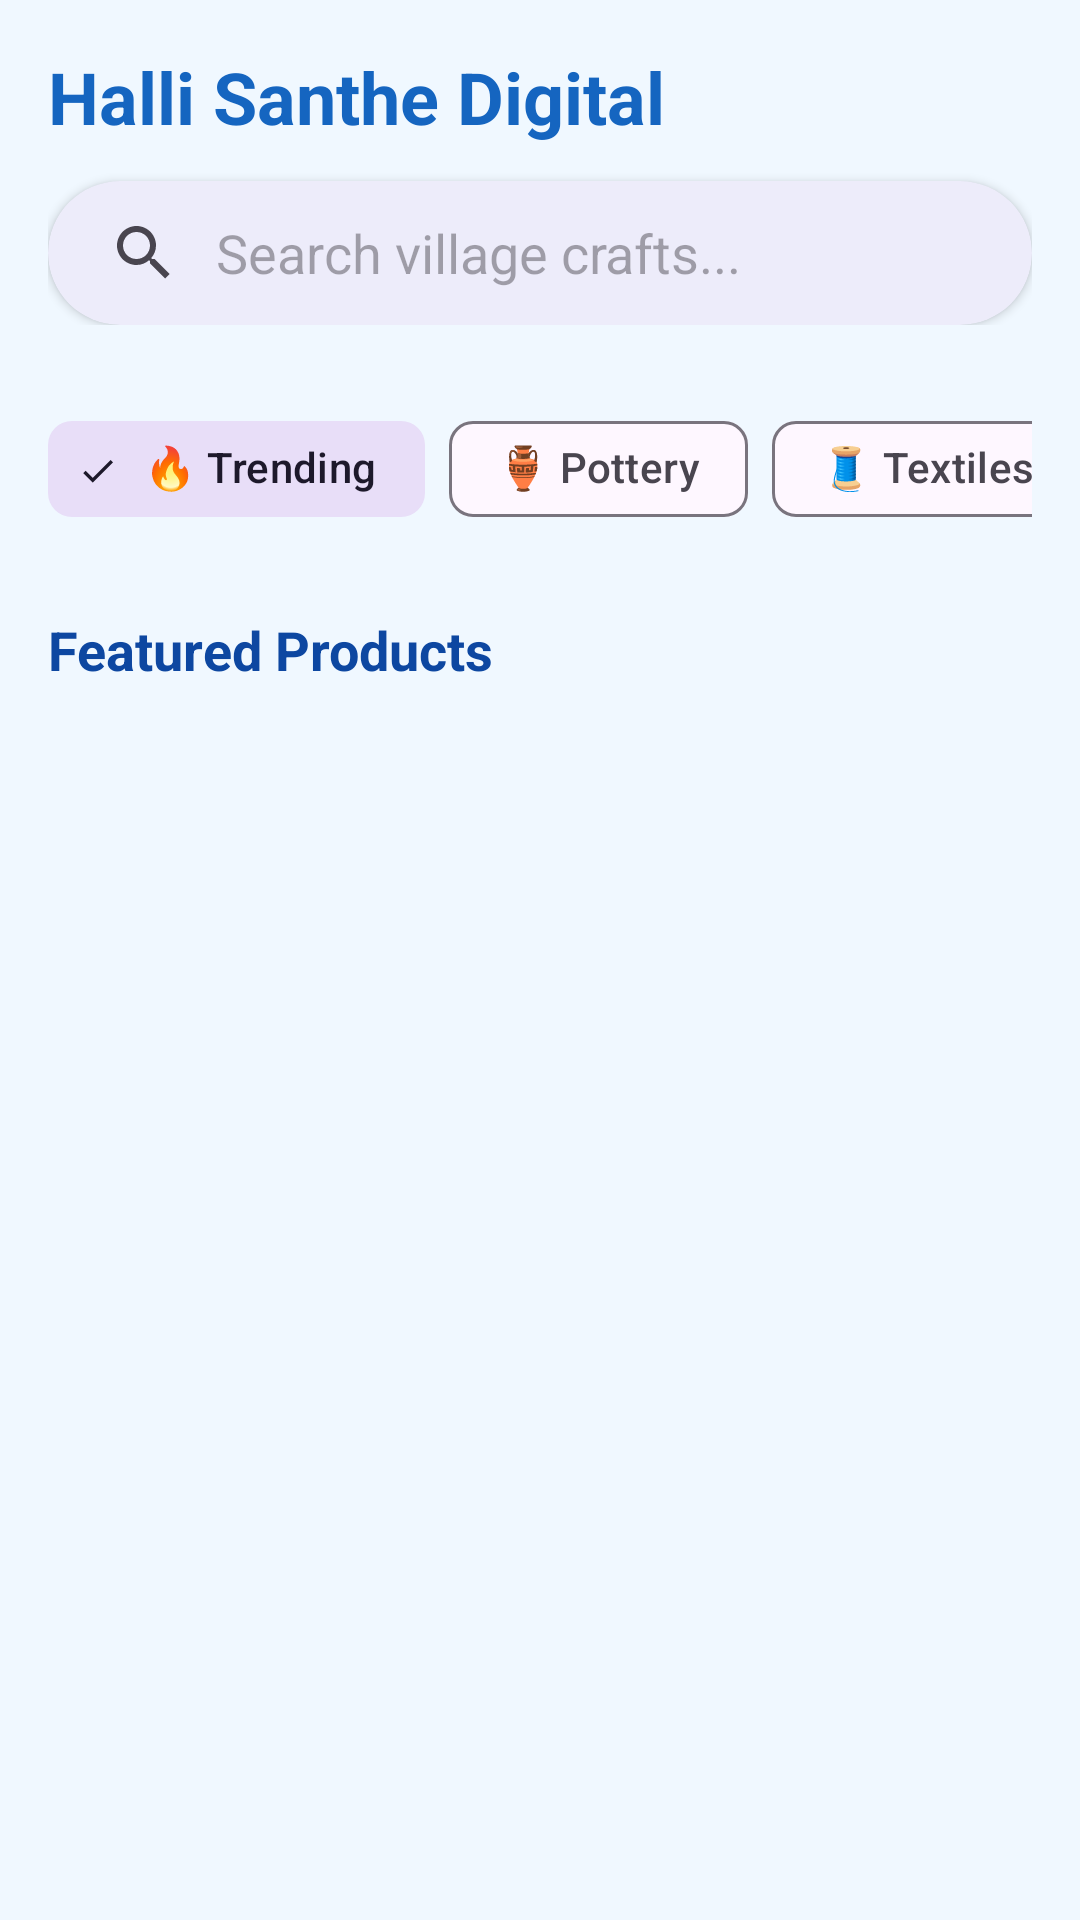

Layout XML and referenced resources for this Android screen:
<!-- AndroidManifest.xml: application theme Theme.HalliSanthe -->
<!-- res/layout/fragment_home.xml -->
<?xml version="1.0" encoding="utf-8"?>
<androidx.core.widget.NestedScrollView xmlns:android="http://schemas.android.com/apk/res/android"
    xmlns:app="http://schemas.android.com/apk/res-auto"
    xmlns:tools="http://schemas.android.com/tools"
    android:layout_width="match_parent"
    android:layout_height="match_parent"
    android:background="@color/ocean_bg">

    <LinearLayout
        android:layout_width="match_parent"
        android:layout_height="wrap_content"
        android:orientation="vertical">

        <LinearLayout
            android:layout_width="match_parent"
            android:layout_height="wrap_content"
            android:orientation="vertical"
            android:padding="16dp">

            <TextView
                android:layout_width="wrap_content"
                android:layout_height="wrap_content"
                android:text="Halli Santhe Digital"
                android:textColor="@color/ocean_blue"
                android:textSize="24sp"
                android:textStyle="bold" />

            <com.google.android.material.card.MaterialCardView
                android:layout_width="match_parent"
                android:layout_height="wrap_content"
                android:layout_marginTop="12dp"
                app:cardCornerRadius="28dp"
                app:cardElevation="2dp"
                app:strokeWidth="0dp">

                <androidx.appcompat.widget.SearchView
                    android:id="@+id/searchView"
                    android:layout_width="match_parent"
                    android:layout_height="wrap_content"
                    app:iconifiedByDefault="false"
                    app:queryHint="@string/search_hint"
                    app:queryBackground="@android:color/transparent" />
            </com.google.android.material.card.MaterialCardView>
        </LinearLayout>

        
        <HorizontalScrollView
            android:layout_width="match_parent"
            android:layout_height="wrap_content"
            android:paddingHorizontal="16dp"
            android:paddingVertical="8dp"
            android:scrollbars="none">

            <com.google.android.material.chip.ChipGroup
                android:id="@+id/chipGroupCategories"
                android:layout_width="wrap_content"
                android:layout_height="wrap_content"
                app:singleLine="true"
                app:singleSelection="true">

                <com.google.android.material.chip.Chip
                    android:id="@+id/chipTrending"
                    style="@style/Widget.Material3.Chip.Filter"
                    android:layout_width="wrap_content"
                    android:layout_height="wrap_content"
                    android:text="🔥 Trending"
                    android:checked="true"/>

                <com.google.android.material.chip.Chip
                    style="@style/Widget.Material3.Chip.Filter"
                    android:layout_width="wrap_content"
                    android:layout_height="wrap_content"
                    android:text="🏺 Pottery" />

                <com.google.android.material.chip.Chip
                    style="@style/Widget.Material3.Chip.Filter"
                    android:layout_width="wrap_content"
                    android:layout_height="wrap_content"
                    android:text="🧵 Textiles" />

                <com.google.android.material.chip.Chip
                    style="@style/Widget.Material3.Chip.Filter"
                    android:layout_width="wrap_content"
                    android:layout_height="wrap_content"
                    android:text="🪵 Woodwork" />

                <com.google.android.material.chip.Chip
                    style="@style/Widget.Material3.Chip.Filter"
                    android:layout_width="wrap_content"
                    android:layout_height="wrap_content"
                    android:text="🌿 Organic" />
            </com.google.android.material.chip.ChipGroup>
        </HorizontalScrollView>

        <TextView
            android:id="@+id/tvSectionTitle"
            android:layout_width="wrap_content"
            android:layout_height="wrap_content"
            android:paddingHorizontal="16dp"
            android:paddingTop="16dp"
            android:text="@string/featured_products"
            android:textColor="@color/ocean_blue_deep"
            android:textSize="18sp"
            android:textStyle="bold" />

        <androidx.recyclerview.widget.RecyclerView
            android:id="@+id/recyclerView"
            android:layout_width="match_parent"
            android:layout_height="wrap_content"
            android:clipToPadding="false"
            android:padding="8dp" />

        
        <LinearLayout
            android:id="@+id/emptyStateLayout"
            android:layout_width="match_parent"
            android:layout_height="wrap_content"
            android:gravity="center"
            android:orientation="vertical"
            android:padding="40dp"
            android:visibility="gone">

            <ImageView
                android:layout_width="200dp"
                android:layout_height="200dp"
                android:src="@android:drawable/ic_menu_gallery"
                app:tint="@color/ocean_blue_light" />

            <TextView
                android:layout_width="wrap_content"
                android:layout_height="wrap_content"
                android:layout_marginTop="16dp"
                android:text="@string/no_products"
                android:textColor="@color/ocean_blue_deep"
                android:textSize="18sp"
                android:textStyle="bold" />

            <com.google.android.material.button.MaterialButton
                android:id="@+id/btnEmptyUpload"
                android:layout_width="wrap_content"
                android:layout_height="wrap_content"
                android:layout_marginTop="12dp"
                android:text="@string/upload_first"
                app:cornerRadius="12dp" />
        </LinearLayout>
    </LinearLayout>
</androidx.core.widget.NestedScrollView>
<!-- resources referenced by this layout -->
<resources>
  <color name="ocean_bg">#F0F8FF</color>
  <color name="ocean_blue">#1565C0</color>
  <color name="ocean_blue_deep">#0D47A1</color>
  <color name="ocean_blue_light">#E3F2FD</color>
  <string name="featured_products">Featured Products</string>
  <string name="no_products">No products yet</string>
  <string name="search_hint">Search village crafts...</string>
  <string name="upload_first">Upload first product</string>
  <style name="Theme.HalliSanthe" parent="Theme.Material3.Light.NoActionBar">
          <item name="colorPrimary">@color/ocean_blue</item>
          <item name="colorOnPrimary">@color/white</item>
          <item name="android:navigationBarColor">@color/ocean_blue</item>
          <item name="android:statusBarColor">@color/ocean_blue</item>
          <item name="android:windowBackground">@color/ocean_bg</item>
      </style>
  <color name="white">#FFFFFF</color>
</resources>
